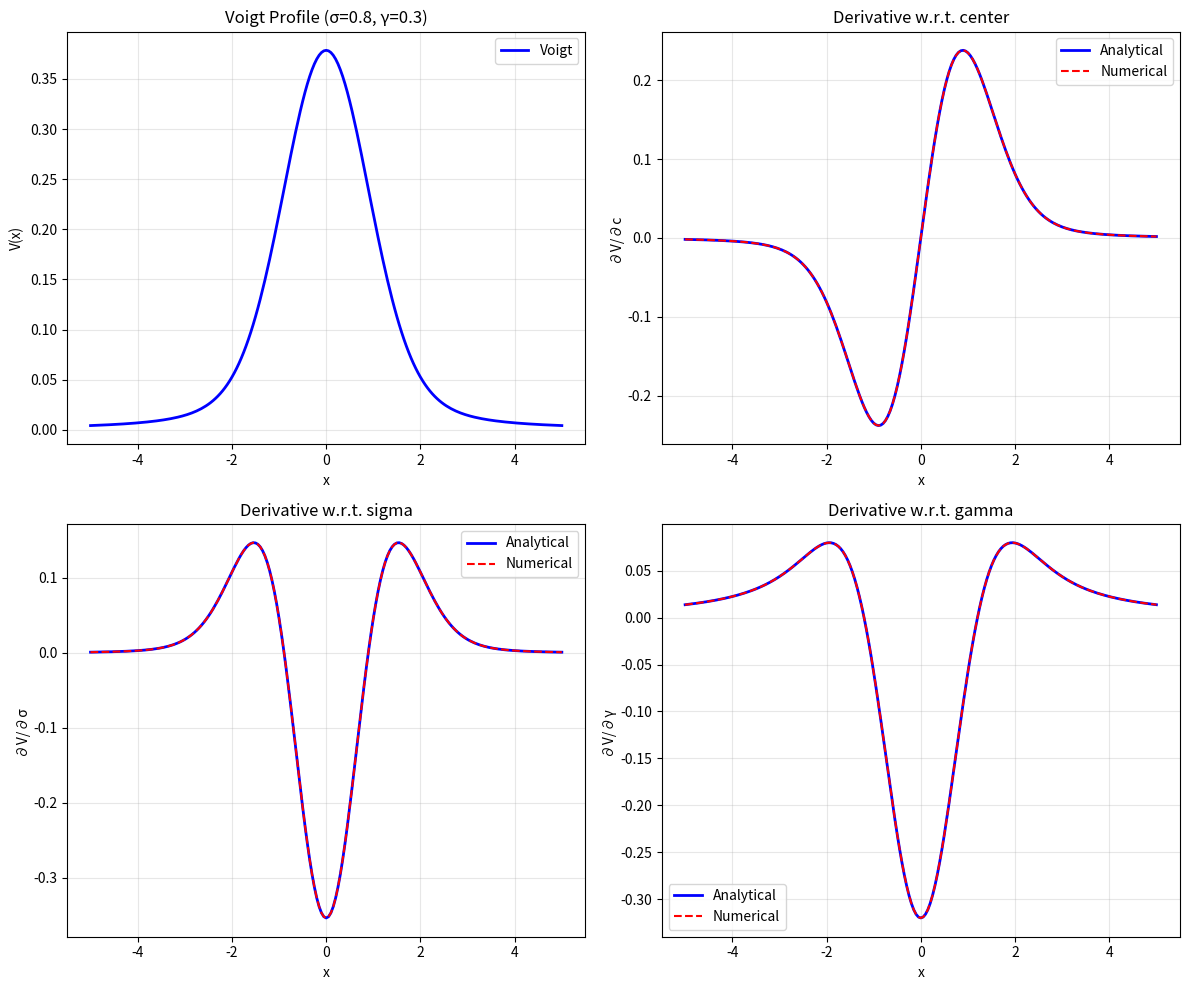

Write Python code to recreate this figure.
"""
Voigt Profile Analytical Jacobian
=================================

Analytical derivatives of Voigt profile with respect to:
- center (c): peak position
- sigma (σ): Gaussian width
- gamma (γ): Lorentzian width

Based on Faddeeva function w(z) and its derivative:
    dw/dz = -2z·w(z) + 2i/√π

Reference:
    Abrarov & Quine (2011) "Efficient algorithmic implementation of the Voigt/complex error function"
"""


import numpy as np
from scipy import special as sps

SQRT2 = np.sqrt(2.0)
SQRT2PI = np.sqrt(2.0 * np.pi)
SQRTPI = np.sqrt(np.pi)


def voigt_profile(
    energy: np.ndarray,
    center: float,
    sigma: float,
    gamma: float,
) -> np.ndarray:
    """
    Compute Voigt profile using Faddeeva function.

    V(x; c, σ, γ) = Re[w(z)] / (σ√(2π))
    where z = (x - c + iγ) / (σ√2)

    Args:
        energy: Energy axis (n_energy,)
        center: Peak center position
        sigma: Gaussian width (standard deviation)
        gamma: Lorentzian half-width

    Returns:
        V: Voigt profile values (n_energy,)
    """
    z = ((energy - center) + 1j * gamma) / (sigma * SQRT2)
    w = sps.wofz(z)
    return np.real(w) / (sigma * SQRT2PI)


def voigt_with_jacobian(
    energy: np.ndarray,
    center: float,
    sigma: float,
    gamma: float,
) -> tuple[np.ndarray, np.ndarray, np.ndarray, np.ndarray]:
    """
    Compute Voigt profile and its analytical Jacobian.

    Uses the Faddeeva function derivative:
        dw/dz = -2z·w(z) + 2i/√π

    Args:
        energy: Energy axis (n_energy,)
        center: Peak center position
        sigma: Gaussian width
        gamma: Lorentzian half-width

    Returns:
        V: Voigt profile (n_energy,)
        dV_dc: ∂V/∂center (n_energy,)
        dV_dsigma: ∂V/∂sigma (n_energy,)
        dV_dgamma: ∂V/∂gamma (n_energy,)
    """
    # Complex argument
    z = ((energy - center) + 1j * gamma) / (sigma * SQRT2)

    # Faddeeva function and its derivative
    w = sps.wofz(z)
    dw_dz = -2 * z * w + 2j / SQRTPI

    # Voigt profile
    V = np.real(w) / (sigma * SQRT2PI)

    # Partial derivatives of z
    dz_dc = -1 / (sigma * SQRT2)
    dz_dsigma = -z / sigma
    dz_dgamma = 1j / (sigma * SQRT2)

    # Chain rule: ∂V/∂θ = Re[dw/dz · ∂z/∂θ] / (σ√(2π)) + correction terms

    # ∂V/∂c
    dV_dc = np.real(dw_dz * dz_dc) / (sigma * SQRT2PI)

    # ∂V/∂σ (includes -V/σ term from the 1/σ prefactor)
    dV_dsigma = np.real(dw_dz * dz_dsigma) / (sigma * SQRT2PI) - V / sigma

    # ∂V/∂γ
    dV_dgamma = np.real(dw_dz * dz_dgamma) / (sigma * SQRT2PI)

    return V, dV_dc, dV_dsigma, dV_dgamma


def voigt_with_hessian(
    energy: np.ndarray,
    center: float,
    sigma: float,
    gamma: float,
) -> tuple[np.ndarray, np.ndarray, np.ndarray, np.ndarray, np.ndarray]:
    """
    Compute Voigt profile, Jacobian, and d²V/dc² Hessian.

    Uses the second derivative of the Faddeeva function:
        d²w/dz² = (4z² - 2)·w(z) - 4iz/√π

    Args:
        energy: Energy axis (n_energy,)
        center: Peak center position
        sigma: Gaussian width
        gamma: Lorentzian half-width

    Returns:
        V: Voigt profile (n_energy,)
        dV_dc: ∂V/∂center (n_energy,)
        dV_dsigma: ∂V/∂sigma (n_energy,)
        dV_dgamma: ∂V/∂gamma (n_energy,)
        d2V_dc2: ∂²V/∂center² (n_energy,)
    """
    z = ((energy - center) + 1j * gamma) / (sigma * SQRT2)
    w = sps.wofz(z)
    dw_dz = -2 * z * w + 2j / SQRTPI
    d2w_dz2 = (4 * z**2 - 2) * w - 4j * z / SQRTPI

    norm = sigma * SQRT2PI
    V = np.real(w) / norm

    dz_dc = -1 / (sigma * SQRT2)
    dz_dsigma = -z / sigma
    dz_dgamma = 1j / (sigma * SQRT2)

    dV_dc = np.real(dw_dz * dz_dc) / norm
    dV_dsigma = np.real(dw_dz * dz_dsigma) / norm - V / sigma
    dV_dgamma = np.real(dw_dz * dz_dgamma) / norm

    # d²V/dc²: d²z/dc² = 0, so only the (dz/dc)² term
    d2V_dc2 = np.real(d2w_dz2 * dz_dc**2) / norm

    return V, dV_dc, dV_dsigma, dV_dgamma, d2V_dc2


def voigt_with_sigma_hessian(
    energy: np.ndarray,
    center: float,
    sigma: float,
    gamma: float,
) -> tuple[np.ndarray, np.ndarray, np.ndarray, np.ndarray,
           np.ndarray, np.ndarray, np.ndarray]:
    """
    Compute Voigt profile, Jacobian, and sigma-related Hessians.

    Extends voigt_with_hessian() with:
        - d²V/dσ²: sigma self-curvature (for 8-step solver correction)
        - d²V/dcdσ: cross-Hessian (for cross-curvature correction)

    Derivation:
        d²V/dσ² = {Re[d²w/dz²·z²] + 4·Re[dw/dz·z] + 2·Re[w]} / (σ²·norm)
        d²V/dcdσ = Re[d²w/dz²·z + 2·dw/dz] / (σ²·√2·norm)

    where norm = σ·√(2π), z = (x-c+iγ)/(σ√2)

    Returns:
        V: Voigt profile (n_energy,)
        dV_dc: ∂V/∂c (n_energy,)
        dV_dsigma: ∂V/∂σ (n_energy,)
        dV_dgamma: ∂V/∂γ (n_energy,)
        d2V_dc2: ∂²V/∂c² (n_energy,)
        d2V_dsigma2: ∂²V/∂σ² (n_energy,)
        d2V_dcdsigma: ∂²V/∂c∂σ (n_energy,)
    """
    z = ((energy - center) + 1j * gamma) / (sigma * SQRT2)
    w = sps.wofz(z)
    dw_dz = -2 * z * w + 2j / SQRTPI
    d2w_dz2 = (4 * z**2 - 2) * w - 4j * z / SQRTPI

    norm = sigma * SQRT2PI
    V = np.real(w) / norm

    dz_dc = -1 / (sigma * SQRT2)
    dz_dsigma = -z / sigma
    dz_dgamma = 1j / (sigma * SQRT2)

    dV_dc = np.real(dw_dz * dz_dc) / norm
    dV_dsigma = np.real(dw_dz * dz_dsigma) / norm - V / sigma
    dV_dgamma = np.real(dw_dz * dz_dgamma) / norm

    # d²V/dc²
    d2V_dc2 = np.real(d2w_dz2 * dz_dc**2) / norm

    # d²V/dσ²: full second derivative including 1/σ prefactor terms
    # Uses: (dz/dσ)² = z²/σ², d²z/dσ² = 2z/σ², d(1/norm)/dσ = -1/(σ·norm),
    #        d²(1/norm)/dσ² = 2/(σ²·norm)
    d2V_dsigma2 = (
        np.real(d2w_dz2 * z**2)
        + 4 * np.real(dw_dz * z)
        + 2 * np.real(w)
    ) / (sigma**2 * norm)

    # d²V/dcdσ: cross-Hessian
    # Uses: dz/dc·dz/dσ = z/(σ²·√2), d²z/dcdσ = 1/(σ²·√2)
    d2V_dcdsigma = np.real(
        d2w_dz2 * z + 2 * dw_dz
    ) / (sigma**2 * SQRT2 * norm)

    return V, dV_dc, dV_dsigma, dV_dgamma, d2V_dc2, d2V_dsigma2, d2V_dcdsigma


def voigt_sigma_hessian_batch(
    energy: np.ndarray,
    centers: np.ndarray,
    sigmas: np.ndarray,
    gammas: float | np.ndarray,
) -> tuple[np.ndarray, np.ndarray, np.ndarray, np.ndarray,
           np.ndarray, np.ndarray, np.ndarray]:
    """
    Batch version of voigt_with_sigma_hessian for multiple components.

    Returns:
        Phi: Basis matrix (n_energy, n_comp)
        J_c: ∂Phi/∂centers (n_energy, n_comp)
        J_sigma: ∂Phi/∂sigmas (n_energy, n_comp)
        J_gamma: ∂Phi/∂gammas (n_energy, n_comp)
        H_cc: ∂²Phi/∂c² (n_energy, n_comp)
        H_ss: ∂²Phi/∂σ² (n_energy, n_comp)
        H_cs: ∂²Phi/∂c∂σ (n_energy, n_comp)
    """
    n_energy = len(energy)
    n_comp = len(centers)

    if np.isscalar(gammas):
        gammas = np.full(n_comp, gammas)

    Phi = np.zeros((n_energy, n_comp))
    J_c = np.zeros((n_energy, n_comp))
    J_sigma = np.zeros((n_energy, n_comp))
    J_gamma = np.zeros((n_energy, n_comp))
    H_cc = np.zeros((n_energy, n_comp))
    H_ss = np.zeros((n_energy, n_comp))
    H_cs = np.zeros((n_energy, n_comp))

    for k in range(n_comp):
        (V, dV_dc, dV_dsigma, dV_dgamma,
         d2V_dc2, d2V_dsigma2, d2V_dcdsigma) = voigt_with_sigma_hessian(
            energy, centers[k], sigmas[k], gammas[k]
        )
        Phi[:, k] = V
        J_c[:, k] = dV_dc
        J_sigma[:, k] = dV_dsigma
        J_gamma[:, k] = dV_dgamma
        H_cc[:, k] = d2V_dc2
        H_ss[:, k] = d2V_dsigma2
        H_cs[:, k] = d2V_dcdsigma

    return Phi, J_c, J_sigma, J_gamma, H_cc, H_ss, H_cs


def voigt_hessian_batch(
    energy: np.ndarray,
    centers: np.ndarray,
    sigmas: np.ndarray,
    gammas: float | np.ndarray,
) -> tuple[np.ndarray, np.ndarray, np.ndarray, np.ndarray, np.ndarray]:
    """
    Compute Voigt basis matrix, Jacobian, and d²V/dc² Hessian for multiple components.

    Args:
        energy: Energy axis (n_energy,)
        centers: Peak centers (n_comp,)
        sigmas: Gaussian widths (n_comp,)
        gammas: Lorentzian widths, scalar or (n_comp,)

    Returns:
        Phi: Basis matrix (n_energy, n_comp)
        J_c: ∂Phi/∂centers (n_energy, n_comp)
        J_sigma: ∂Phi/∂sigmas (n_energy, n_comp)
        J_gamma: ∂Phi/∂gammas (n_energy, n_comp)
        H_cc: ∂²Phi/∂centers² (n_energy, n_comp)
    """
    n_energy = len(energy)
    n_comp = len(centers)

    if np.isscalar(gammas):
        gammas = np.full(n_comp, gammas)

    Phi = np.zeros((n_energy, n_comp))
    J_c = np.zeros((n_energy, n_comp))
    J_sigma = np.zeros((n_energy, n_comp))
    J_gamma = np.zeros((n_energy, n_comp))
    H_cc = np.zeros((n_energy, n_comp))

    for k in range(n_comp):
        V, dV_dc, dV_dsigma, dV_dgamma, d2V_dc2 = voigt_with_hessian(
            energy, centers[k], sigmas[k], gammas[k]
        )
        Phi[:, k] = V
        J_c[:, k] = dV_dc
        J_sigma[:, k] = dV_dsigma
        J_gamma[:, k] = dV_dgamma
        H_cc[:, k] = d2V_dc2

    return Phi, J_c, J_sigma, J_gamma, H_cc


def voigt_jacobian_batch(
    energy: np.ndarray,
    centers: np.ndarray,
    sigmas: np.ndarray,
    gammas: float | np.ndarray,
) -> tuple[np.ndarray, np.ndarray, np.ndarray, np.ndarray]:
    """
    Compute Voigt basis matrix and Jacobian for multiple components.

    Args:
        energy: Energy axis (n_energy,)
        centers: Peak centers (n_comp,)
        sigmas: Gaussian widths (n_comp,)
        gammas: Lorentzian widths, scalar or (n_comp,)

    Returns:
        Phi: Basis matrix (n_energy, n_comp)
        J_c: ∂Phi/∂centers (n_energy, n_comp)
        J_sigma: ∂Phi/∂sigmas (n_energy, n_comp)
        J_gamma: ∂Phi/∂gammas (n_energy, n_comp)
    """
    n_energy = len(energy)
    n_comp = len(centers)

    # Handle scalar gamma
    if np.isscalar(gammas):
        gammas = np.full(n_comp, gammas)

    Phi = np.zeros((n_energy, n_comp))
    J_c = np.zeros((n_energy, n_comp))
    J_sigma = np.zeros((n_energy, n_comp))
    J_gamma = np.zeros((n_energy, n_comp))

    for k in range(n_comp):
        V, dV_dc, dV_dsigma, dV_dgamma = voigt_with_jacobian(
            energy, centers[k], sigmas[k], gammas[k]
        )
        Phi[:, k] = V
        J_c[:, k] = dV_dc
        J_sigma[:, k] = dV_dsigma
        J_gamma[:, k] = dV_dgamma

    return Phi, J_c, J_sigma, J_gamma


def numerical_jacobian(
    energy: np.ndarray,
    center: float,
    sigma: float,
    gamma: float,
    eps: float = 1e-7,
) -> tuple[np.ndarray, np.ndarray, np.ndarray]:
    """
    Compute numerical Jacobian using central differences.

    For verification of analytical derivatives.

    Args:
        energy: Energy axis
        center, sigma, gamma: Voigt parameters
        eps: Finite difference step size

    Returns:
        dV_dc_num, dV_dsigma_num, dV_dgamma_num: Numerical derivatives
    """
    # ∂V/∂c
    Vp = voigt_profile(energy, center + eps, sigma, gamma)
    Vm = voigt_profile(energy, center - eps, sigma, gamma)
    dV_dc_num = (Vp - Vm) / (2 * eps)

    # ∂V/∂σ
    Vp = voigt_profile(energy, center, sigma + eps, gamma)
    Vm = voigt_profile(energy, center, sigma - eps, gamma)
    dV_dsigma_num = (Vp - Vm) / (2 * eps)

    # ∂V/∂γ
    Vp = voigt_profile(energy, center, sigma, gamma + eps)
    Vm = voigt_profile(energy, center, sigma, gamma - eps)
    dV_dgamma_num = (Vp - Vm) / (2 * eps)

    return dV_dc_num, dV_dsigma_num, dV_dgamma_num


def verify_jacobian(
    sigma_range: tuple[float, float] = (0.3, 2.0),
    gamma_range: tuple[float, float] = (0.1, 1.0),
    n_tests: int = 20,
    verbose: bool = True,
) -> dict:
    """
    Verify analytical Jacobian against numerical derivatives.

    Tests multiple (σ, γ) combinations and reports max relative error.

    Args:
        sigma_range: Range of sigma values to test
        gamma_range: Range of gamma values to test
        n_tests: Number of random test cases
        verbose: Print results

    Returns:
        Dictionary with verification results
    """
    energy = np.linspace(-10, 10, 201)
    center = 0.0

    np.random.seed(42)
    sigmas = np.random.uniform(*sigma_range, n_tests)
    gammas = np.random.uniform(*gamma_range, n_tests)

    errors_c = []
    errors_sigma = []
    errors_gamma = []

    for sigma, gamma in zip(sigmas, gammas):
        # Analytical
        V, dV_dc, dV_dsigma, dV_dgamma = voigt_with_jacobian(energy, center, sigma, gamma)

        # Numerical
        dV_dc_num, dV_dsigma_num, dV_dgamma_num = numerical_jacobian(
            energy, center, sigma, gamma
        )

        # Relative errors (avoid division by zero)
        def rel_error(ana, num):
            mask = np.abs(ana) > 1e-10
            if mask.sum() == 0:
                return 0.0
            return np.max(np.abs(ana[mask] - num[mask]) / np.abs(ana[mask]))

        errors_c.append(rel_error(dV_dc, dV_dc_num))
        errors_sigma.append(rel_error(dV_dsigma, dV_dsigma_num))
        errors_gamma.append(rel_error(dV_dgamma, dV_dgamma_num))

    results = {
        "max_error_center": np.max(errors_c),
        "max_error_sigma": np.max(errors_sigma),
        "max_error_gamma": np.max(errors_gamma),
        "mean_error_center": np.mean(errors_c),
        "mean_error_sigma": np.mean(errors_sigma),
        "mean_error_gamma": np.mean(errors_gamma),
        "all_passed": all(
            e < 1e-5 for e in [np.max(errors_c), np.max(errors_sigma), np.max(errors_gamma)]
        ),
    }

    if verbose:
        print("=" * 50)
        print("Voigt Jacobian Verification")
        print("=" * 50)
        print(f"Number of tests: {n_tests}")
        print(f"Sigma range: {sigma_range}")
        print(f"Gamma range: {gamma_range}")
        print("-" * 50)
        print(f"∂V/∂c:  max rel error = {results['max_error_center']:.2e}, "
              f"mean = {results['mean_error_center']:.2e}")
        print(f"∂V/∂σ:  max rel error = {results['max_error_sigma']:.2e}, "
              f"mean = {results['mean_error_sigma']:.2e}")
        print(f"∂V/∂γ:  max rel error = {results['max_error_gamma']:.2e}, "
              f"mean = {results['mean_error_gamma']:.2e}")
        print("-" * 50)
        print(f"All passed (< 1e-5): {results['all_passed']}")
        print("=" * 50)

    return results


def verify_hessian(
    sigma_range: tuple[float, float] = (0.3, 2.0),
    gamma_range: tuple[float, float] = (0.1, 1.0),
    n_tests: int = 20,
    verbose: bool = True,
) -> dict:
    """
    Verify analytical d²V/dc² against numerical second derivative.

    Uses central differences of the first derivative dV/dc.
    """
    energy = np.linspace(-10, 10, 201)
    center = 0.0
    eps = 1e-5

    np.random.seed(42)
    sigmas = np.random.uniform(*sigma_range, n_tests)
    gammas = np.random.uniform(*gamma_range, n_tests)

    errors = []

    for sigma, gamma in zip(sigmas, gammas):
        _, _, _, _, d2V_dc2 = voigt_with_hessian(energy, center, sigma, gamma)

        # Numerical: central difference of dV/dc
        _, dV_dc_p, _, _ = voigt_with_jacobian(energy, center + eps, sigma, gamma)
        _, dV_dc_m, _, _ = voigt_with_jacobian(energy, center - eps, sigma, gamma)
        d2V_dc2_num = (dV_dc_p - dV_dc_m) / (2 * eps)

        mask = np.abs(d2V_dc2) > 1e-10
        if mask.sum() > 0:
            errors.append(np.max(np.abs(d2V_dc2[mask] - d2V_dc2_num[mask]) / np.abs(d2V_dc2[mask])))
        else:
            errors.append(0.0)

    results = {
        "max_error": np.max(errors),
        "mean_error": np.mean(errors),
        "all_passed": np.max(errors) < 1e-4,
    }

    if verbose:
        print("=" * 50)
        print("Voigt Hessian d²V/dc² Verification")
        print("=" * 50)
        print(f"Number of tests: {n_tests}")
        print(f"∂²V/∂c²: max rel error = {results['max_error']:.2e}, "
              f"mean = {results['mean_error']:.2e}")
        print(f"All passed (< 1e-4): {results['all_passed']}")
        print("=" * 50)

    return results


def verify_sigma_hessian(
    sigma_range: tuple[float, float] = (0.3, 2.0),
    gamma_range: tuple[float, float] = (0.1, 1.0),
    n_tests: int = 20,
    verbose: bool = True,
) -> dict:
    """
    Verify analytical d²V/dσ² and d²V/dcdσ against numerical second derivatives.

    Uses central differences of first derivatives dV/dσ and dV/dc.
    """
    energy = np.linspace(-10, 10, 201)
    center = 0.0
    eps = 1e-5

    np.random.seed(42)
    sigmas = np.random.uniform(*sigma_range, n_tests)
    gammas = np.random.uniform(*gamma_range, n_tests)

    errors_ss = []
    errors_cs = []

    for sigma, gamma in zip(sigmas, gammas):
        _, _, _, _, _, d2V_dsigma2, d2V_dcdsigma = voigt_with_sigma_hessian(
            energy, center, sigma, gamma
        )

        # d²V/dσ²: central difference of dV/dσ
        _, _, dV_dsigma_p, _, = voigt_with_jacobian(energy, center, sigma + eps, gamma)
        _, _, dV_dsigma_m, _, = voigt_with_jacobian(energy, center, sigma - eps, gamma)
        d2V_dsigma2_num = (dV_dsigma_p - dV_dsigma_m) / (2 * eps)

        mask = np.abs(d2V_dsigma2) > 1e-10
        if mask.sum() > 0:
            errors_ss.append(np.max(np.abs(
                d2V_dsigma2[mask] - d2V_dsigma2_num[mask]
            ) / np.abs(d2V_dsigma2[mask])))
        else:
            errors_ss.append(0.0)

        # d²V/dcdσ: central difference of dV/dc w.r.t. σ
        _, dV_dc_p, _, _ = voigt_with_jacobian(energy, center, sigma + eps, gamma)
        _, dV_dc_m, _, _ = voigt_with_jacobian(energy, center, sigma - eps, gamma)
        d2V_dcdsigma_num = (dV_dc_p - dV_dc_m) / (2 * eps)

        mask = np.abs(d2V_dcdsigma) > 1e-10
        if mask.sum() > 0:
            errors_cs.append(np.max(np.abs(
                d2V_dcdsigma[mask] - d2V_dcdsigma_num[mask]
            ) / np.abs(d2V_dcdsigma[mask])))
        else:
            errors_cs.append(0.0)

    results = {
        "max_error_d2V_dsigma2": np.max(errors_ss),
        "mean_error_d2V_dsigma2": np.mean(errors_ss),
        "max_error_d2V_dcdsigma": np.max(errors_cs),
        "mean_error_d2V_dcdsigma": np.mean(errors_cs),
        "all_passed": all(
            e < 1e-4 for e in [np.max(errors_ss), np.max(errors_cs)]
        ),
    }

    if verbose:
        print("=" * 50)
        print("Voigt Sigma Hessian Verification")
        print("=" * 50)
        print(f"Number of tests: {n_tests}")
        print(f"∂²V/∂σ²:   max rel error = {results['max_error_d2V_dsigma2']:.2e}, "
              f"mean = {results['mean_error_d2V_dsigma2']:.2e}")
        print(f"∂²V/∂c∂σ:  max rel error = {results['max_error_d2V_dcdsigma']:.2e}, "
              f"mean = {results['mean_error_d2V_dcdsigma']:.2e}")
        print(f"All passed (< 1e-4): {results['all_passed']}")
        print("=" * 50)

    return results


if __name__ == "__main__":
    # Run verification
    results = verify_jacobian(verbose=True)

    # Visual check
    import matplotlib.pyplot as plt

    energy = np.linspace(-5, 5, 201)
    center, sigma, gamma = 0.0, 0.8, 0.3

    V, dV_dc, dV_dsigma, dV_dgamma = voigt_with_jacobian(energy, center, sigma, gamma)
    dV_dc_num, dV_dsigma_num, dV_dgamma_num = numerical_jacobian(energy, center, sigma, gamma)

    fig, axes = plt.subplots(2, 2, figsize=(12, 10))

    # Profile
    axes[0, 0].plot(energy, V, 'b-', lw=2, label='Voigt')
    axes[0, 0].set_xlabel('x')
    axes[0, 0].set_ylabel('V(x)')
    axes[0, 0].set_title(f'Voigt Profile (σ={sigma}, γ={gamma})')
    axes[0, 0].legend()
    axes[0, 0].grid(True, alpha=0.3)

    # ∂V/∂c
    axes[0, 1].plot(energy, dV_dc, 'b-', lw=2, label='Analytical')
    axes[0, 1].plot(energy, dV_dc_num, 'r--', lw=1.5, label='Numerical')
    axes[0, 1].set_xlabel('x')
    axes[0, 1].set_ylabel('∂V/∂c')
    axes[0, 1].set_title('Derivative w.r.t. center')
    axes[0, 1].legend()
    axes[0, 1].grid(True, alpha=0.3)

    # ∂V/∂σ
    axes[1, 0].plot(energy, dV_dsigma, 'b-', lw=2, label='Analytical')
    axes[1, 0].plot(energy, dV_dsigma_num, 'r--', lw=1.5, label='Numerical')
    axes[1, 0].set_xlabel('x')
    axes[1, 0].set_ylabel('∂V/∂σ')
    axes[1, 0].set_title('Derivative w.r.t. sigma')
    axes[1, 0].legend()
    axes[1, 0].grid(True, alpha=0.3)

    # ∂V/∂γ
    axes[1, 1].plot(energy, dV_dgamma, 'b-', lw=2, label='Analytical')
    axes[1, 1].plot(energy, dV_dgamma_num, 'r--', lw=1.5, label='Numerical')
    axes[1, 1].set_xlabel('x')
    axes[1, 1].set_ylabel('∂V/∂γ')
    axes[1, 1].set_title('Derivative w.r.t. gamma')
    axes[1, 1].legend()
    axes[1, 1].grid(True, alpha=0.3)

    plt.tight_layout()
    plt.savefig('voigt_jacobian_verification.png', dpi=150)
    plt.show()

    print("\nFigure saved: voigt_jacobian_verification.png")
